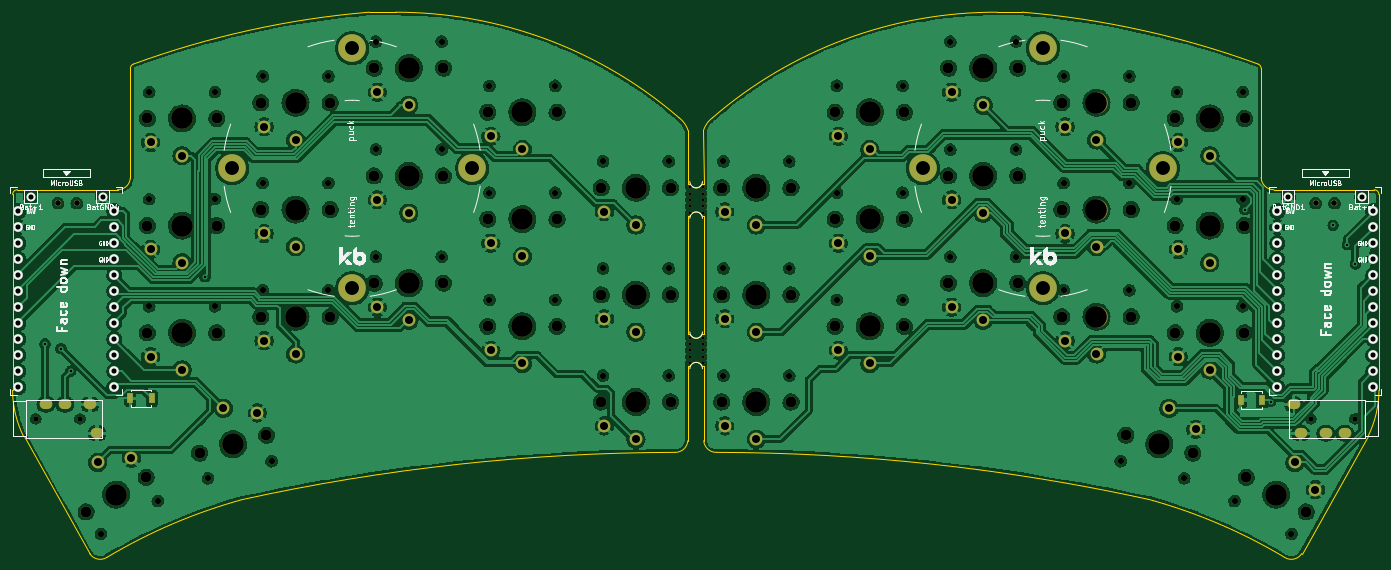
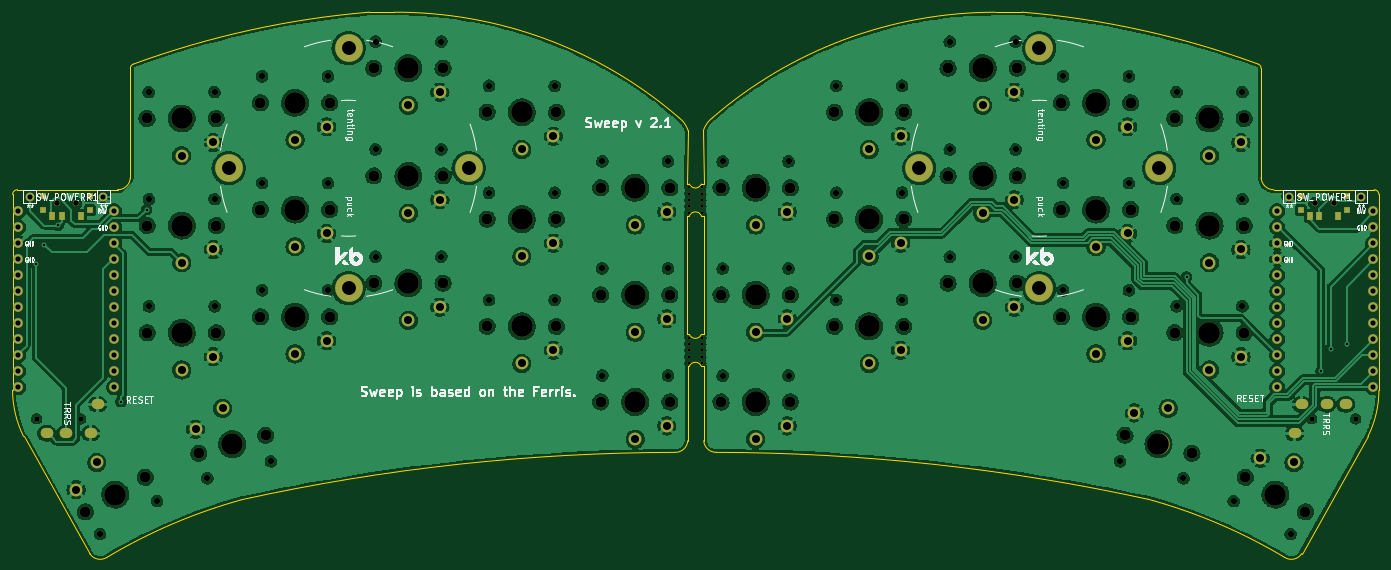
Circuit board: 11 layer files. Board 216.9 x 86.5 mm.
- bottom_copper: sweepv2.1-B_Cu.gbr (863893 bytes)
- bottom_mask: sweepv2.1-B_Mask.gbr (11259 bytes)
- paste: sweepv2.1-B_Paste.gbr (928 bytes)
- bottom_silk: sweepv2.1-B_Silkscreen.gbr (67936 bytes)
- outline: sweepv2.1-Edge_Cuts.gbr (4076 bytes)
- top_copper: sweepv2.1-F_Cu.gbr (944304 bytes)
- top_mask: sweepv2.1-F_Mask.gbr (9770 bytes)
- paste: sweepv2.1-F_Paste.gbr (629 bytes)
- top_silk: sweepv2.1-F_Silkscreen.gbr (68515 bytes)
- drill: sweepv2.1-NPTH.drl (3635 bytes)
- drill: sweepv2.1-PTH.drl (2990 bytes)

=== bottom_copper: sweepv2.1-B_Cu.gbr (863893 bytes, source omitted) ===
=== bottom_mask: sweepv2.1-B_Mask.gbr (11259 bytes, source omitted) ===
=== paste: sweepv2.1-B_Paste.gbr ===
%TF.GenerationSoftware,KiCad,Pcbnew,(6.0.0-0)*%
%TF.CreationDate,2022-02-08T15:13:43+01:00*%
%TF.ProjectId,sweepv2.1,73776565-7076-4322-9e31-2e6b69636164,rev?*%
%TF.SameCoordinates,Original*%
%TF.FileFunction,Paste,Bot*%
%TF.FilePolarity,Positive*%
%FSLAX46Y46*%
G04 Gerber Fmt 4.6, Leading zero omitted, Abs format (unit mm)*
G04 Created by KiCad (PCBNEW (6.0.0-0)) date 2022-02-08 15:13:43*
%MOMM*%
%LPD*%
G01*
G04 APERTURE LIST*
%ADD10R,0.900000X0.900000*%
%ADD11R,0.900000X1.250000*%
G04 APERTURE END LIST*
D10*
%TO.C,SW_POWERR1*%
X226424000Y-50716000D03*
X226424000Y-52916000D03*
X233824000Y-52916000D03*
X233824000Y-50716000D03*
D11*
X227874000Y-53891000D03*
X230874000Y-53891000D03*
X232374000Y-53891000D03*
%TD*%
D10*
%TO.C,SW_POWER1*%
X26780000Y-52916000D03*
X34180000Y-50716000D03*
X34180000Y-52916000D03*
X26780000Y-50716000D03*
D11*
X28230000Y-53891000D03*
X31230000Y-53891000D03*
X32730000Y-53891000D03*
%TD*%
M02*

=== bottom_silk: sweepv2.1-B_Silkscreen.gbr (67936 bytes, source omitted) ===
=== outline: sweepv2.1-Edge_Cuts.gbr ===
%TF.GenerationSoftware,KiCad,Pcbnew,(6.0.0-0)*%
%TF.CreationDate,2022-02-08T15:13:43+01:00*%
%TF.ProjectId,sweepv2.1,73776565-7076-4322-9e31-2e6b69636164,rev?*%
%TF.SameCoordinates,Original*%
%TF.FileFunction,Profile,NP*%
%FSLAX46Y46*%
G04 Gerber Fmt 4.6, Leading zero omitted, Abs format (unit mm)*
G04 Created by KiCad (PCBNEW (6.0.0-0)) date 2022-02-08 15:13:43*
%MOMM*%
%LPD*%
G01*
G04 APERTURE LIST*
%TA.AperFunction,Profile*%
%ADD10C,0.050000*%
%TD*%
G04 APERTURE END LIST*
D10*
X131508500Y-77724000D02*
X131506000Y-89547024D01*
X219998001Y-47763999D02*
X219998045Y-30439419D01*
X223714000Y-108050000D02*
G75*
G03*
X226446000Y-107451265I1070000J1650000D01*
G01*
X219998002Y-47763999D02*
G75*
G03*
X222033002Y-49694917I2000000J70001D01*
G01*
X219563290Y-29758889D02*
G75*
G03*
X182067777Y-21502679I-49442839J-135273373D01*
G01*
X178120389Y-21508139D02*
G75*
G03*
X132892692Y-38264646I-254002J-68729994D01*
G01*
X238688000Y-50442000D02*
G75*
G03*
X237938000Y-49692000I-750000J0D01*
G01*
X132893000Y-38265000D02*
G75*
G03*
X131466055Y-40278702I2445000J-3245001D01*
G01*
X131506254Y-89547024D02*
G75*
G03*
X133544000Y-91383119I1977999J146416D01*
G01*
X219998044Y-30439419D02*
G75*
G03*
X219563290Y-29758889I-749999J1D01*
G01*
X223714000Y-108050000D02*
G75*
G03*
X202185134Y-98863946I-44316008J-74040014D01*
G01*
X222033002Y-49694917D02*
X237938000Y-49692000D01*
X202185134Y-98863946D02*
G75*
G03*
X133544000Y-91383119I-69219163J-316475410D01*
G01*
X238688000Y-58420000D02*
X238688000Y-66548000D01*
X236953304Y-88858150D02*
X226446000Y-107451265D01*
X236953304Y-88858150D02*
G75*
G03*
X238700000Y-81534000I-15027155J7454098D01*
G01*
X182067777Y-21502679D02*
X178120389Y-21508139D01*
X238688000Y-50442000D02*
X238688000Y-58420000D01*
X131466055Y-40278702D02*
X131572000Y-48768000D01*
X129349500Y-48768000D02*
X128960000Y-48768000D01*
X238688000Y-66548000D02*
X238688000Y-75438000D01*
X238688000Y-75438000D02*
X238700000Y-81534000D01*
X129349500Y-72644000D02*
X128960000Y-72644000D01*
X129349500Y-53848000D02*
X128960000Y-53848000D01*
X129349500Y-77724000D02*
X128960000Y-77724000D01*
X131572000Y-53848000D02*
X131572000Y-72644000D01*
X78412223Y-21502679D02*
X82613611Y-21508139D01*
X21792000Y-50442000D02*
X21792000Y-58420000D01*
X128960000Y-77724000D02*
X128975507Y-89545022D01*
X129013945Y-40278702D02*
G75*
G03*
X127587000Y-38265000I-3871945J-1231299D01*
G01*
X126936000Y-91383119D02*
G75*
G03*
X128975507Y-89545022I59508J1984513D01*
G01*
X40481999Y-47763999D02*
X40481955Y-30439419D01*
X21792000Y-66548000D02*
X21792000Y-73914000D01*
X23526696Y-88858150D02*
X34034000Y-107451265D01*
X38446998Y-49694918D02*
G75*
G03*
X40481999Y-47763999I35002J2000918D01*
G01*
X78412223Y-21502679D02*
G75*
G03*
X40916710Y-29758889I11947326J-143529583D01*
G01*
X126936000Y-91383119D02*
G75*
G03*
X58294866Y-98863946I578048J-323956411D01*
G01*
X21780000Y-81534000D02*
G75*
G03*
X23526696Y-88858150I16773851J129948D01*
G01*
X22542000Y-49692000D02*
G75*
G03*
X21792000Y-50442000I0J-750000D01*
G01*
X38446998Y-49694917D02*
X22542000Y-49692000D01*
X21792000Y-58420000D02*
X21792000Y-66548000D01*
X40916710Y-29758888D02*
G75*
G03*
X40481955Y-30439419I315245J-680530D01*
G01*
X34034000Y-107451265D02*
G75*
G03*
X36766000Y-108050000I1662000J1051265D01*
G01*
X127587000Y-38265000D02*
G75*
G03*
X82613611Y-21508139I-44973391J-51973144D01*
G01*
X58294866Y-98863946D02*
G75*
G03*
X36766000Y-108050000I22787142J-83226068D01*
G01*
X21792000Y-73914000D02*
X21780000Y-81534000D01*
X128960000Y-53848000D02*
X128960000Y-72644000D01*
X129013945Y-40278702D02*
X128960000Y-48768000D01*
X131572000Y-72644000D02*
X131254500Y-72644000D01*
X129349501Y-48767999D02*
G75*
G03*
X131254499Y-48768000I952499J380999D01*
G01*
X131254499Y-77724001D02*
G75*
G03*
X129349501Y-77724000I-952499J-380999D01*
G01*
X131254499Y-53848001D02*
G75*
G03*
X129349501Y-53848000I-952499J-380999D01*
G01*
X131572000Y-48768000D02*
X131254500Y-48768000D01*
X129349501Y-72643999D02*
G75*
G03*
X131254499Y-72644000I952499J380999D01*
G01*
X131508500Y-77724000D02*
X131254500Y-77724000D01*
X131572000Y-53848000D02*
X131254500Y-53848000D01*
M02*

=== top_copper: sweepv2.1-F_Cu.gbr (944304 bytes, source omitted) ===
=== top_mask: sweepv2.1-F_Mask.gbr (9770 bytes, source omitted) ===
=== paste: sweepv2.1-F_Paste.gbr ===
%TF.GenerationSoftware,KiCad,Pcbnew,(6.0.0-0)*%
%TF.CreationDate,2022-02-08T15:13:43+01:00*%
%TF.ProjectId,sweepv2.1,73776565-7076-4322-9e31-2e6b69636164,rev?*%
%TF.SameCoordinates,Original*%
%TF.FileFunction,Paste,Top*%
%TF.FilePolarity,Positive*%
%FSLAX46Y46*%
G04 Gerber Fmt 4.6, Leading zero omitted, Abs format (unit mm)*
G04 Created by KiCad (PCBNEW (6.0.0-0)) date 2022-02-08 15:13:43*
%MOMM*%
%LPD*%
G01*
G04 APERTURE LIST*
%ADD10R,0.900000X1.700000*%
G04 APERTURE END LIST*
D10*
%TO.C,RSW1*%
X216740000Y-83058000D03*
X220140000Y-83058000D03*
%TD*%
%TO.C,RSW2*%
X40464000Y-82804000D03*
X43864000Y-82804000D03*
%TD*%
M02*

=== top_silk: sweepv2.1-F_Silkscreen.gbr (68515 bytes, source omitted) ===
=== drill: sweepv2.1-NPTH.drl ===
M48
; DRILL file {KiCad (6.0.0-0)} date 2022 February 08, Tuesday 15:13:36
; FORMAT={-:-/ absolute / inch / decimal}
; #@! TF.CreationDate,2022-02-08T15:13:36+01:00
; #@! TF.GenerationSoftware,Kicad,Pcbnew,(6.0.0-0)
; #@! TF.FileFunction,NonPlated,1,2,NPTH
FMAT,2
INCH
; #@! TA.AperFunction,NonPlated,NPTH,ComponentDrill
T1C0.0197
; #@! TA.AperFunction,NonPlated,NPTH,ComponentDrill
T2C0.0315
; #@! TA.AperFunction,NonPlated,NPTH,ComponentDrill
T3C0.0354
; #@! TA.AperFunction,NonPlated,NPTH,ComponentDrill
T4C0.0390
; #@! TA.AperFunction,NonPlated,NPTH,ComponentDrill
T5C0.0670
; #@! TA.AperFunction,NonPlated,NPTH,ComponentDrill
T6C0.1350
%
G90
G05
T1
X5.09Y-1.94
X5.09Y-1.98
X5.09Y-2.02
X5.09Y-2.06
X5.09Y-2.1
X5.09Y-2.88
X5.09Y-2.92
X5.09Y-2.96
X5.09Y-3.0
X5.09Y-3.04
X5.17Y-1.94
X5.17Y-1.98
X5.17Y-2.02
X5.17Y-2.06
X5.17Y-2.1
X5.17Y-2.88
X5.17Y-2.92
X5.17Y-2.96
X5.17Y-3.0
X5.17Y-3.04
T2
X1.003Y-3.3879
X1.2786Y-3.3879
X8.9714Y-3.3879
X9.247Y-3.3879
T3
X1.1409Y-2.04
X1.2591Y-2.04
X9.0009Y-2.04
X9.1191Y-2.04
T4
X1.4093Y-4.1075
X1.7113Y-1.3457
X1.7113Y-2.0146
X1.7113Y-2.6846
X1.7653Y-3.9019
X2.0796Y-3.7594
X2.1223Y-1.3457
X2.1223Y-2.0146
X2.1223Y-2.6846
X2.4205Y-1.2473
X2.4205Y-1.9146
X2.4205Y-2.5846
X2.4767Y-3.6531
X2.8315Y-1.2473
X2.8315Y-1.9146
X2.8315Y-2.5846
X3.1287Y-1.0308
X3.1287Y-1.7046
X3.1287Y-2.3746
X3.5397Y-1.0308
X3.5397Y-1.7046
X3.5397Y-2.3746
X3.8383Y-1.3064
X3.8383Y-1.9746
X3.8383Y-2.6446
X4.2494Y-1.3064
X4.2494Y-1.9746
X4.2494Y-2.6446
X4.5477Y-1.7788
X4.5477Y-2.4481
X4.5477Y-3.1174
X4.9587Y-1.7788
X4.9587Y-2.4481
X4.9587Y-3.1174
X5.3006Y-1.7788
X5.3006Y-2.4481
X5.3006Y-3.1174
X5.7117Y-1.7788
X5.7117Y-2.4481
X5.7117Y-3.1174
X6.0093Y-1.3064
X6.0093Y-1.9746
X6.0093Y-2.6446
X6.4203Y-1.3064
X6.4203Y-1.9746
X6.4203Y-2.6446
X6.718Y-1.0308
X6.718Y-1.7046
X6.718Y-2.3746
X7.129Y-1.0308
X7.129Y-1.7046
X7.129Y-2.3746
X7.4266Y-1.2473
X7.4266Y-1.9146
X7.4266Y-2.5846
X7.7833Y-3.6531
X7.8376Y-1.2473
X7.8376Y-1.9146
X7.8376Y-2.5846
X8.1345Y-2.0146
X8.1345Y-2.6846
X8.1353Y-1.3457
X8.1804Y-3.7594
X8.4947Y-3.9019
X8.5455Y-2.0146
X8.5455Y-2.6846
X8.5463Y-1.3457
X8.8507Y-4.1075
T5
X1.3171Y-3.9698
X1.6922Y-3.7532
X1.7002Y-1.5111
X1.7002Y-2.18
X1.7002Y-2.85
X2.0262Y-3.6026
X2.1333Y-1.5111
X2.1333Y-2.18
X2.1333Y-2.85
X2.4094Y-1.4127
X2.4094Y-2.08
X2.4094Y-2.75
X2.4445Y-3.4905
X2.8425Y-1.4127
X2.8425Y-2.08
X2.8425Y-2.75
X3.1176Y-1.1961
X3.1176Y-1.87
X3.1176Y-2.54
X3.5507Y-1.1961
X3.5507Y-1.87
X3.5507Y-2.54
X3.8273Y-1.4717
X3.8273Y-2.14
X3.8273Y-2.81
X4.2604Y-1.4717
X4.2604Y-2.14
X4.2604Y-2.81
X4.5367Y-1.9442
X4.5367Y-2.6135
X4.5367Y-3.2828
X4.9698Y-1.9442
X4.9698Y-2.6135
X4.9698Y-3.2828
X5.2896Y-1.9442
X5.2896Y-2.6135
X5.2896Y-3.2828
X5.7227Y-1.9442
X5.7227Y-2.6135
X5.7227Y-3.2828
X5.9983Y-1.4717
X5.9983Y-2.14
X5.9983Y-2.81
X6.4313Y-1.4717
X6.4313Y-2.14
X6.4313Y-2.81
X6.7069Y-1.1961
X6.7069Y-1.87
X6.7069Y-2.54
X7.14Y-1.1961
X7.14Y-1.87
X7.14Y-2.54
X7.4156Y-1.4127
X7.4156Y-2.08
X7.4156Y-2.75
X7.8155Y-3.4905
X7.8487Y-1.4127
X7.8487Y-2.08
X7.8487Y-2.75
X8.1235Y-2.18
X8.1235Y-2.85
X8.1243Y-1.5111
X8.2338Y-3.6026
X8.5565Y-2.18
X8.5565Y-2.85
X8.5573Y-1.5111
X8.5678Y-3.7532
X8.9429Y-3.9698
T6
X1.5046Y-3.8615
X1.9168Y-1.5111
X1.9168Y-2.18
X1.9168Y-2.85
X2.2354Y-3.5465
X2.626Y-1.4127
X2.626Y-2.08
X2.626Y-2.75
X3.3342Y-1.1961
X3.3342Y-1.87
X3.3342Y-2.54
X4.0439Y-1.4717
X4.0439Y-2.14
X4.0439Y-2.81
X4.7532Y-1.9442
X4.7532Y-2.6135
X4.7532Y-3.2828
X5.5061Y-1.9442
X5.5061Y-2.6135
X5.5061Y-3.2828
X6.2148Y-1.4717
X6.2148Y-2.14
X6.2148Y-2.81
X6.9235Y-1.1961
X6.9235Y-1.87
X6.9235Y-2.54
X7.6321Y-1.4127
X7.6321Y-2.08
X7.6321Y-2.75
X8.0246Y-3.5465
X8.34Y-2.18
X8.34Y-2.85
X8.3408Y-1.5111
X8.7554Y-3.8615
T0
M30

=== drill: sweepv2.1-PTH.drl ===
M48
; DRILL file {KiCad (6.0.0-0)} date 2022 February 08, Tuesday 15:13:36
; FORMAT={-:-/ absolute / inch / decimal}
; #@! TF.CreationDate,2022-02-08T15:13:36+01:00
; #@! TF.GenerationSoftware,Kicad,Pcbnew,(6.0.0-0)
; #@! TF.FileFunction,Plated,1,2,PTH
FMAT,2
INCH
; #@! TA.AperFunction,Plated,PTH,ViaDrill
T1C0.0157
; #@! TA.AperFunction,Plated,PTH,ComponentDrill
T2C0.0320
; #@! TA.AperFunction,Plated,PTH,ComponentDrill
T3C0.0354
; #@! TA.AperFunction,Plated,PTH,ComponentDrill
T4C0.0500
; #@! TA.AperFunction,Plated,PTH,ComponentDrill
T5C0.0866
%
G90
G05
T1
X1.06Y-2.92
X1.16Y-2.95
X1.22Y-3.09
X2.06Y-2.5
X8.56Y-2.08
X8.72Y-3.28
X9.1117Y-2.1783
X9.2Y-2.3
X9.25Y-2.42
T2
X0.8944Y-2.09
X0.8944Y-2.19
X0.8944Y-2.29
X0.8944Y-2.39
X0.8944Y-2.49
X0.8944Y-2.59
X0.8944Y-2.69
X0.8944Y-2.79
X0.8944Y-2.89
X0.8944Y-2.99
X0.8944Y-3.09
X0.8944Y-3.19
X0.97Y-2.0
X1.42Y-2.0
X1.4936Y-2.09
X1.4936Y-2.19
X1.4936Y-2.29
X1.4936Y-2.39
X1.4936Y-2.49
X1.4936Y-2.59
X1.4936Y-2.69
X1.4936Y-2.79
X1.4936Y-2.89
X1.4936Y-2.99
X1.4936Y-3.09
X1.4936Y-3.19
X8.7626Y-2.09
X8.7626Y-2.19
X8.7626Y-2.29
X8.7626Y-2.39
X8.7626Y-2.49
X8.7626Y-2.59
X8.7626Y-2.69
X8.7626Y-2.79
X8.7626Y-2.89
X8.7626Y-2.99
X8.7626Y-3.09
X8.7626Y-3.19
X8.83Y-2.0
X9.29Y-2.0
X9.3618Y-2.09
X9.3618Y-2.19
X9.3618Y-2.29
X9.3618Y-2.39
X9.3618Y-2.49
X9.3618Y-2.59
X9.3618Y-2.69
X9.3618Y-2.79
X9.3618Y-2.89
X9.3618Y-2.99
X9.3618Y-3.09
X9.3618Y-3.19
T4
X1.3885Y-3.6603
X1.6003Y-3.6335
X1.7199Y-1.6607
X1.7199Y-2.3296
X1.7199Y-2.9996
X1.9168Y-1.7434
X1.9168Y-2.4123
X1.9168Y-3.0823
X2.1752Y-3.3222
X2.3868Y-3.3511
X2.4291Y-1.5623
X2.4291Y-2.2296
X2.4291Y-2.8996
X2.626Y-1.645
X2.626Y-2.3123
X2.626Y-2.9823
X3.1373Y-1.3457
X3.1373Y-2.0196
X3.1373Y-2.6896
X3.3342Y-1.4284
X3.3342Y-2.1023
X3.3342Y-2.7723
X3.847Y-1.6213
X3.847Y-2.2896
X3.847Y-2.9596
X4.0439Y-1.704
X4.0439Y-2.3723
X4.0439Y-3.0423
X4.5564Y-2.0938
X4.5564Y-2.7631
X4.5564Y-3.4324
X4.7532Y-2.1765
X4.7532Y-2.8457
X4.7532Y-3.515
X5.3093Y-2.0938
X5.3093Y-2.7631
X5.3093Y-3.4324
X5.5061Y-2.1765
X5.5061Y-2.8457
X5.5061Y-3.515
X6.018Y-1.6213
X6.018Y-2.2896
X6.018Y-2.9596
X6.2148Y-1.704
X6.2148Y-2.3723
X6.2148Y-3.0423
X6.7266Y-1.3457
X6.7266Y-2.0196
X6.7266Y-2.6896
X6.9235Y-1.4284
X6.9235Y-2.1023
X6.9235Y-2.7723
X7.4353Y-1.5623
X7.4353Y-2.2296
X7.4353Y-2.8996
X7.6321Y-1.645
X7.6321Y-2.3123
X7.6321Y-2.9823
X8.0848Y-3.3222
X8.1431Y-2.3296
X8.1431Y-2.9996
X8.1439Y-1.6607
X8.2535Y-3.453
X8.34Y-2.4123
X8.34Y-3.0823
X8.3408Y-1.7434
X8.8715Y-3.6603
X9.0006Y-3.8304
T5
X2.23Y-1.8221
X2.98Y-1.0721
X2.98Y-2.5721
X3.73Y-1.8221
X6.5475Y-1.8221
X7.2975Y-1.0721
X7.2975Y-2.5721
X8.0475Y-1.8221
T3
G00X1.0581Y-3.2973
M15
G01X1.0739Y-3.2973
M16
G05
G00X1.1762Y-3.2973
M15
G01X1.192Y-3.2973
M16
G05
G00X1.3337Y-3.2973
M15
G01X1.3494Y-3.2973
M16
G05
G00X1.377Y-3.4784
M15
G01X1.3928Y-3.4784
M16
G05
G00X8.873Y-3.2973
M15
G01X8.8572Y-3.2973
M16
G05
G00X8.9163Y-3.4784
M15
G01X8.9006Y-3.4784
M16
G05
G00X9.0738Y-3.4784
M15
G01X9.058Y-3.4784
M16
G05
G00X9.1919Y-3.4784
M15
G01X9.1761Y-3.4784
M16
G05
T0
M30

